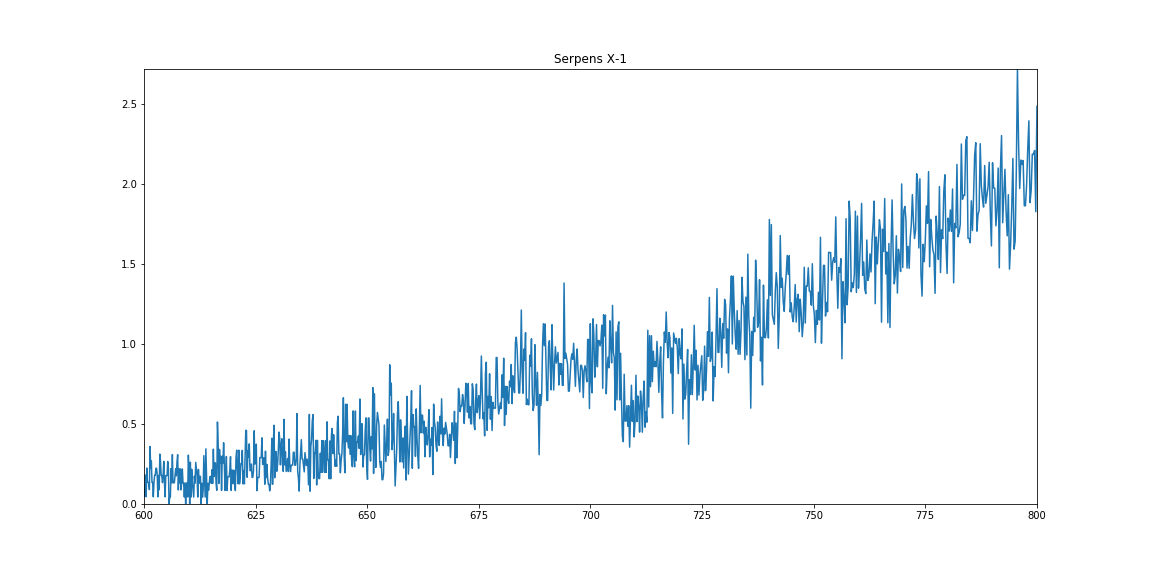

The file beside this chart, header and first rows:
, BIN_LO, BIN_HI, COUNTS, ERR, A, eV
0, 0.2955, 0.2955, 0.0, 0.4906, 41.96, 295.5
1, 0.2955, 0.2956, 0.0, 0.4901, 41.95, 295.5
2, 0.2956, 0.2956, 0.0, 0.4901, 41.95, 295.6
3, 0.2956, 0.2956, 0.0, 0.4897, 41.94, 295.6
4, 0.2956, 0.2957, 0.0, 0.4897, 41.94, 295.6
5, 0.2957, 0.2957, 0.0, 0.4897, 41.93, 295.7
6, 0.2957, 0.2957, 0.0, 0.4897, 41.93, 295.7
7, 0.2957, 0.2958, 0.0, 0.4897, 41.92, 295.7
8, 0.2958, 0.2958, 0.0, 0.4893, 41.92, 295.8
9, 0.2958, 0.2958, 0.0, 0.4893, 41.91, 295.8
10, 0.2958, 0.2959, 0.0, 0.4889, 41.91, 295.9
11, 0.2959, 0.2959, 0.0, 0.4893, 41.9, 295.9
12, 0.2959, 0.2959, 0.0, 0.4889, 41.9, 295.9
13, 0.2959, 0.296, 0.0, 0.4885, 41.89, 296
14, 0.296, 0.296, 0.0, 0.4889, 41.89, 296
15, 0.296, 0.296, 0.0, 0.4885, 41.88, 296
16, 0.296, 0.2961, 0.0, 0.4885, 41.88, 296.1
17, 0.2961, 0.2961, 0.0, 0.4881, 41.87, 296.1
18, 0.2961, 0.2962, 0.0, 0.4885, 41.87, 296.1
19, 0.2962, 0.2962, 0.0, 0.4881, 41.86, 296.2
20, 0.2962, 0.2962, 0.0, 0.4881, 41.86, 296.2
21, 0.2962, 0.2963, 0.0, 0.4877, 41.85, 296.2
22, 0.2963, 0.2963, 0.0, 0.4877, 41.85, 296.3
23, 0.2963, 0.2963, 0.0, 0.4877, 41.84, 296.3
24, 0.2963, 0.2964, 0.0, 0.4877, 41.84, 296.3
25, 0.2964, 0.2964, 0.0, 0.4873, 41.83, 296.4
26, 0.2964, 0.2964, 0.0, 0.4873, 41.83, 296.4
27, 0.2964, 0.2965, 0.0, 0.4873, 41.82, 296.5
28, 0.2965, 0.2965, 0.0, 0.4868, 41.82, 296.5
29, 0.2965, 0.2965, 0.0, 0.4873, 41.81, 296.5
30, 0.2965, 0.2966, 0.0, 0.4868, 41.81, 296.6
31, 0.2966, 0.2966, 0.0, 0.4864, 41.8, 296.6
32, 0.2966, 0.2966, 0.0, 0.4864, 41.8, 296.6
33, 0.2966, 0.2967, 0.0, 0.4868, 41.79, 296.7
34, 0.2967, 0.2967, 0.0, 0.486, 41.79, 296.7
35, 0.2967, 0.2968, 0.0, 0.4864, 41.78, 296.7
36, 0.2968, 0.2968, 0.0, 0.486, 41.78, 296.8
37, 0.2968, 0.2968, 0.0, 0.486, 41.77, 296.8
38, 0.2968, 0.2969, 0.0, 0.486, 41.77, 296.8
39, 0.2969, 0.2969, 0.0, 0.4856, 41.76, 296.9
40, 0.2969, 0.2969, 0.0, 0.4856, 41.76, 296.9
41, 0.2969, 0.297, 0.0, 0.4856, 41.75, 297
42, 0.297, 0.297, 0.0, 0.4852, 41.75, 297
43, 0.297, 0.297, 0.0, 0.4852, 41.74, 297
44, 0.297, 0.2971, 0.0, 0.4852, 41.74, 297.1
45, 0.2971, 0.2971, 0.0, 0.4852, 41.73, 297.1
46, 0.2971, 0.2971, 0.0, 0.4848, 41.73, 297.1
47, 0.2971, 0.2972, 0.0, 0.4848, 41.72, 297.2
48, 0.2972, 0.2972, 0.0, 0.4848, 41.72, 297.2
49, 0.2972, 0.2973, 0.0, 0.4848, 41.71, 297.2
50, 0.2973, 0.2973, 0.0, 0.4844, 41.71, 297.3
51, 0.2973, 0.2973, 0.0, 0.4844, 41.7, 297.3
52, 0.2973, 0.2974, 0.0, 0.484, 41.7, 297.3
53, 0.2974, 0.2974, 0.0, 0.4844, 41.69, 297.4
54, 0.2974, 0.2974, 0.0, 0.484, 41.69, 297.4
55, 0.2974, 0.2975, 0.0, 0.484, 41.68, 297.4
56, 0.2975, 0.2975, 0.0, 0.4836, 41.68, 297.5
57, 0.2975, 0.2975, 0.0, 0.4836, 41.67, 297.5
58, 0.2975, 0.2976, 0.0, 0.4836, 41.67, 297.6
59, 0.2976, 0.2976, 0.0, 0.4836, 41.66, 297.6
... 8,132 more rows
